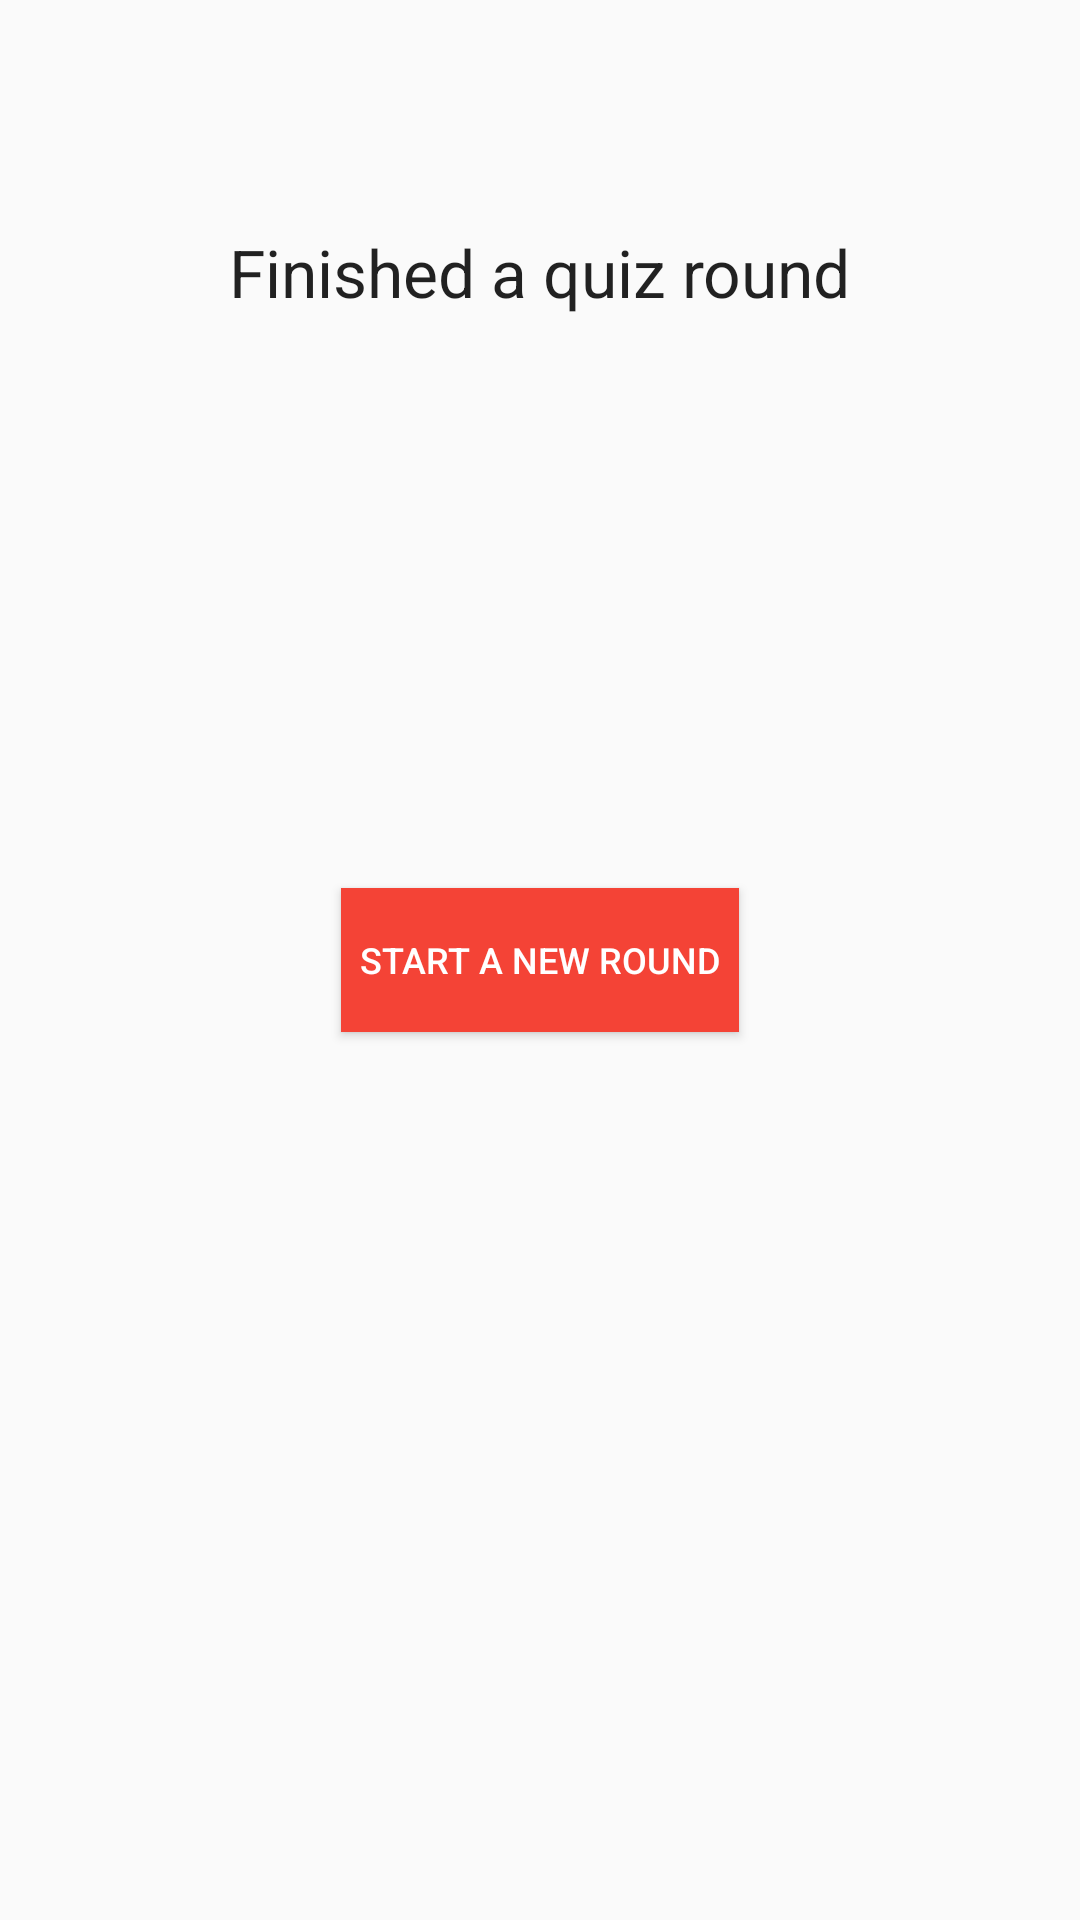

This screen was rendered from an Android layout file. Write that file and the resources it references.
<!-- AndroidManifest.xml: application theme AppTheme -->
<!-- res/layout/quiz_taker_finish.xml -->
<?xml version="1.0" encoding="utf-8"?>
<RelativeLayout
    xmlns:android="http://schemas.android.com/apk/res/android"
    android:layout_width="match_parent"
    android:layout_height="match_parent"
    android:paddingLeft="@dimen/activity_horizontal_margin"
    android:paddingRight="@dimen/activity_horizontal_margin"
    android:paddingTop="@dimen/activity_vertical_margin"
    android:paddingBottom="@dimen/activity_vertical_margin">

    <TextView
        android:layout_width="wrap_content"
        android:layout_height="wrap_content"
        android:layout_marginTop="@dimen/top_margin"
        android:textAppearance="?android:attr/textAppearanceLarge"
        android:text=" Finished a quiz round "
        android:id="@+id/qt_cong_textView"
        android:layout_alignParentTop="true"
        android:layout_centerHorizontal="true" />

    <TextView
        android:layout_width="wrap_content"
        android:layout_height="wrap_content"
        android:textAppearance="?android:attr/textAppearanceLarge"
        android:id="@+id/taker_performace"
        android:layout_centerHorizontal="true"
        android:layout_below="@+id/qt_cong_textView"/>

    <Button
        android:layout_width="wrap_content"
        android:layout_height="wrap_content"
        android:text="  start a new round  "
        android:textColor="@color/button_text"
        android:background="@color/primary"
        android:textSize="12dp"
        android:id="@+id/qt_new_round_button"
        android:layout_gravity="center_horizontal"
        android:layout_centerVertical="true"
        android:layout_centerHorizontal="true" />
</RelativeLayout>
<!-- resources referenced by this layout -->
<resources>
  <color name="button_text">#FFFFFF</color>
  <color name="primary">#f44336</color>
  <dimen name="activity_horizontal_margin">16dp</dimen>
  <dimen name="activity_vertical_margin">16dp</dimen>
  <dimen name="top_margin">60dp</dimen>
  <style name="AppTheme" parent="android:Theme.Material.Light.DarkActionBar">
          <item name="android:colorPrimary">@color/primary</item>
          <item name="android:colorPrimaryDark">@color/primary_dark</item>
          <item name="android:colorAccent">@color/accent</item>
      </style>
  <color name="primary_dark">#b71c1c</color>
  <color name="accent">#F55B5B</color>
</resources>
